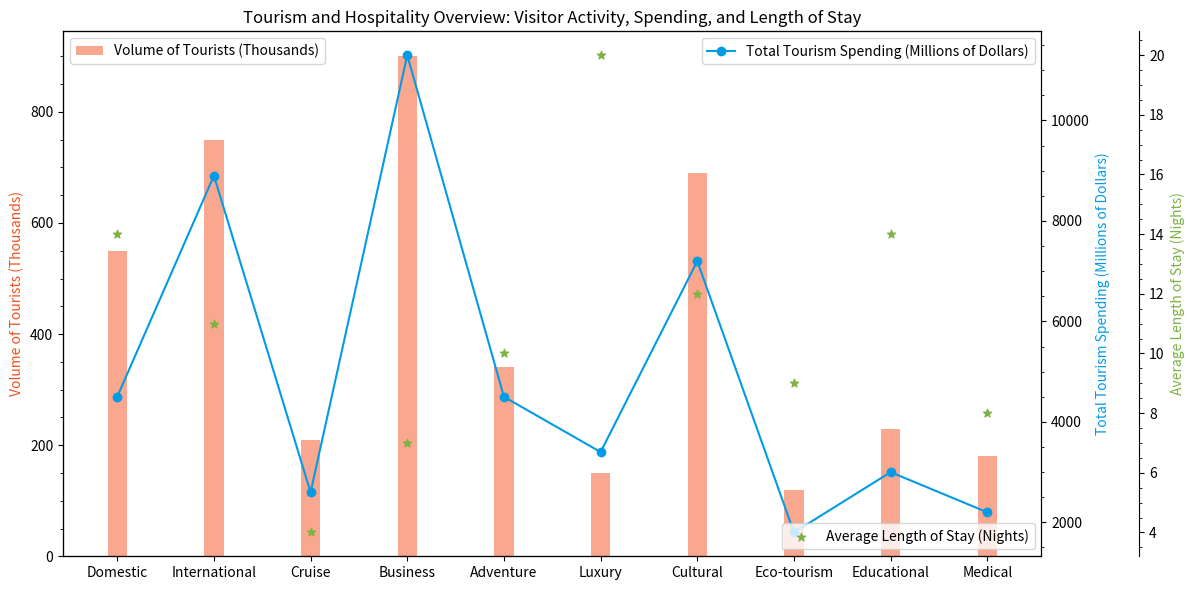

Recreate this plot in Python. (Note: this script raises an exception after producing the figure.)

import matplotlib.pyplot as plt
import numpy as np
from matplotlib.ticker import AutoMinorLocator

data_labels = ['Category', 'Volume of Tourists (Thousands)', 'Total Tourism Spending (Millions of Dollars)', 'Average Length of Stay (Nights)']
data = np.array([[550,4500,14],[750,8900,11],[210,2600,4],[900,11300,7],[340,4500,10],[150,3400,20],[690,7200,12],[120,1800,9],[230,3000,14],[180,2200,8]])
line_labels = ['Domestic', 'International', 'Cruise', 'Business', 'Adventure', 'Luxury', 'Cultural', 'Eco-tourism', 'Educational', 'Medical']

# split the data array from the second dimension
column1 = data[:,0]
column2 = data[:,1]
column3 = data[:,2]

# decide plot types
plot_types = ['bar', 'line', 'scatter']

# create figure before plotting
fig, ax1 = plt.subplots(figsize=(12, 6))

# plot the bar chart
ax1.bar(line_labels, column1, width=0.2, color='#F4511E', label = data_labels[1], alpha=0.5)

# plot the line chart
ax2 = ax1.twinx() 
ax2.plot(line_labels, column2, linestyle='-', marker='o', color='#039BE5', label=data_labels[2])

# plot the scatter chart
ax3 = ax1.twinx()
ax3.scatter(line_labels, column3, linestyle='-', marker='*', color='#7CB342', label=data_labels[3])

# label each axis with the name of the category
ax1.set_ylabel(data_labels[1], color='#F4511E')
ax2.set_ylabel(data_labels[2], color='#039BE5')
ax3.set_ylabel(data_labels[3], color='#7CB342')

# ensure each y-axis does not overlap with each other
ax3.spines["right"].set_position(("axes", 1.1))
# add a legend to the chart
ax1.legend(loc="upper left")
ax2.legend(loc="upper right")
ax3.legend(loc="lower right")
# set title of the figure
ax1.set_title('Tourism and Hospitality Overview: Visitor Activity, Spending, and Length of Stay', fontsize=12)

# Automatically adjust the range of each y-axis
ax1.yaxis.set_minor_locator(AutoMinorLocator())
ax2.yaxis.set_minor_locator(AutoMinorLocator())
ax3.yaxis.set_minor_locator(AutoMinorLocator())

# Automatically resize the image
plt.tight_layout()

# savefig
plt.savefig('/cpfs01/user/yehancheng/workspace/datasets/SimChartV2/demo/multi-axes/png/2.png')

# clear the current image state
plt.clf()
